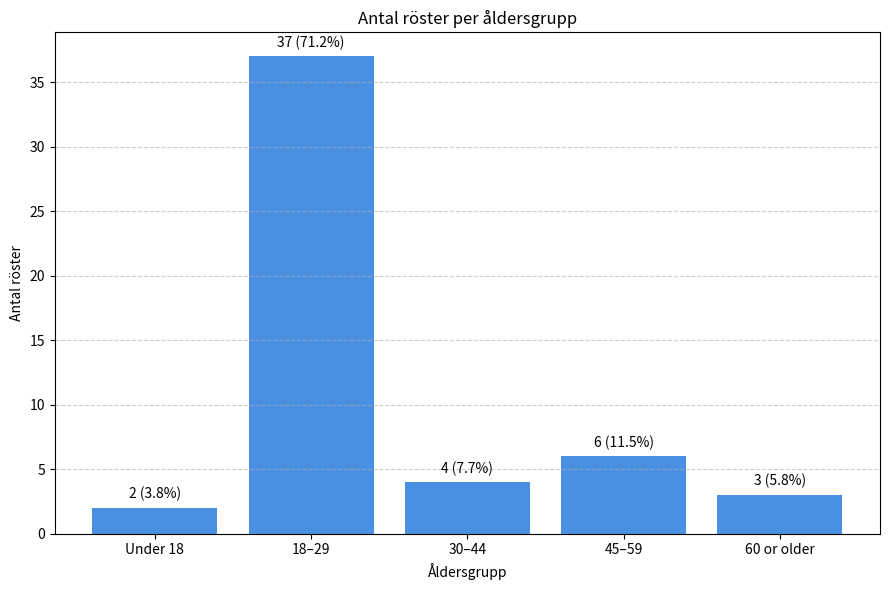

This figure's Python source:
import matplotlib.pyplot as plt
from collections import Counter

# Fullständig lista med 52 röster
ages = [
    "18–29", "18–29", "18–29", "18–29", "18–29", "18–29", "18–29", "18–29", "18–29", "18–29",
    "45–59", "18–29", "18–29", "18–29", "18–29", "18–29", "18–29", "18–29", "18–29", "18–29",
    "18–29", "18–29", "Under 18", "60 or older", "45–59", "18–29", "18–29", "18–29", "45–59",
    "30–44", "45–59", "45–59", "60 or older", "18–29", "18–29", "30–44", "18–29", "18–29",
    "30–44", "18–29", "45–59", "18–29", "18–29", "30–44", "18–29", "60 or older", "18–29",
    "18–29", "18–29", "Under 18", "18–29", "18–29"
]

# Kontroll: Totalt antal röster
total_votes = len(ages)
assert total_votes == 52, f"Förväntade 52 röster, men fick {total_votes}"

# Räkna rösterna
age_counts = Counter(ages)

# Åldersgrupper i önskad ordning
age_order = ["Under 18", "18–29", "30–44", "45–59", "60 or older"]
counts_ordered = [age_counts[age] for age in age_order]
percentages = [f"{(count / total_votes) * 100:.1f}%" for count in counts_ordered]

# Skapa stapeldiagram
plt.figure(figsize=(9, 6))
bars = plt.bar(age_order, counts_ordered, color="#4A90E2")
plt.title("Antal röster per åldersgrupp")
plt.xlabel("Åldersgrupp")
plt.ylabel("Antal röster")
plt.grid(axis="y", linestyle="--", alpha=0.6)

# Lägg till antal och procent över varje stapel
for bar, count, percent in zip(bars, counts_ordered, percentages):
    height = bar.get_height()
    plt.text(bar.get_x() + bar.get_width() / 2, height + 0.5,
             f"{count} ({percent})", ha='center', va='bottom', fontsize=10)

plt.tight_layout()
plt.show()
